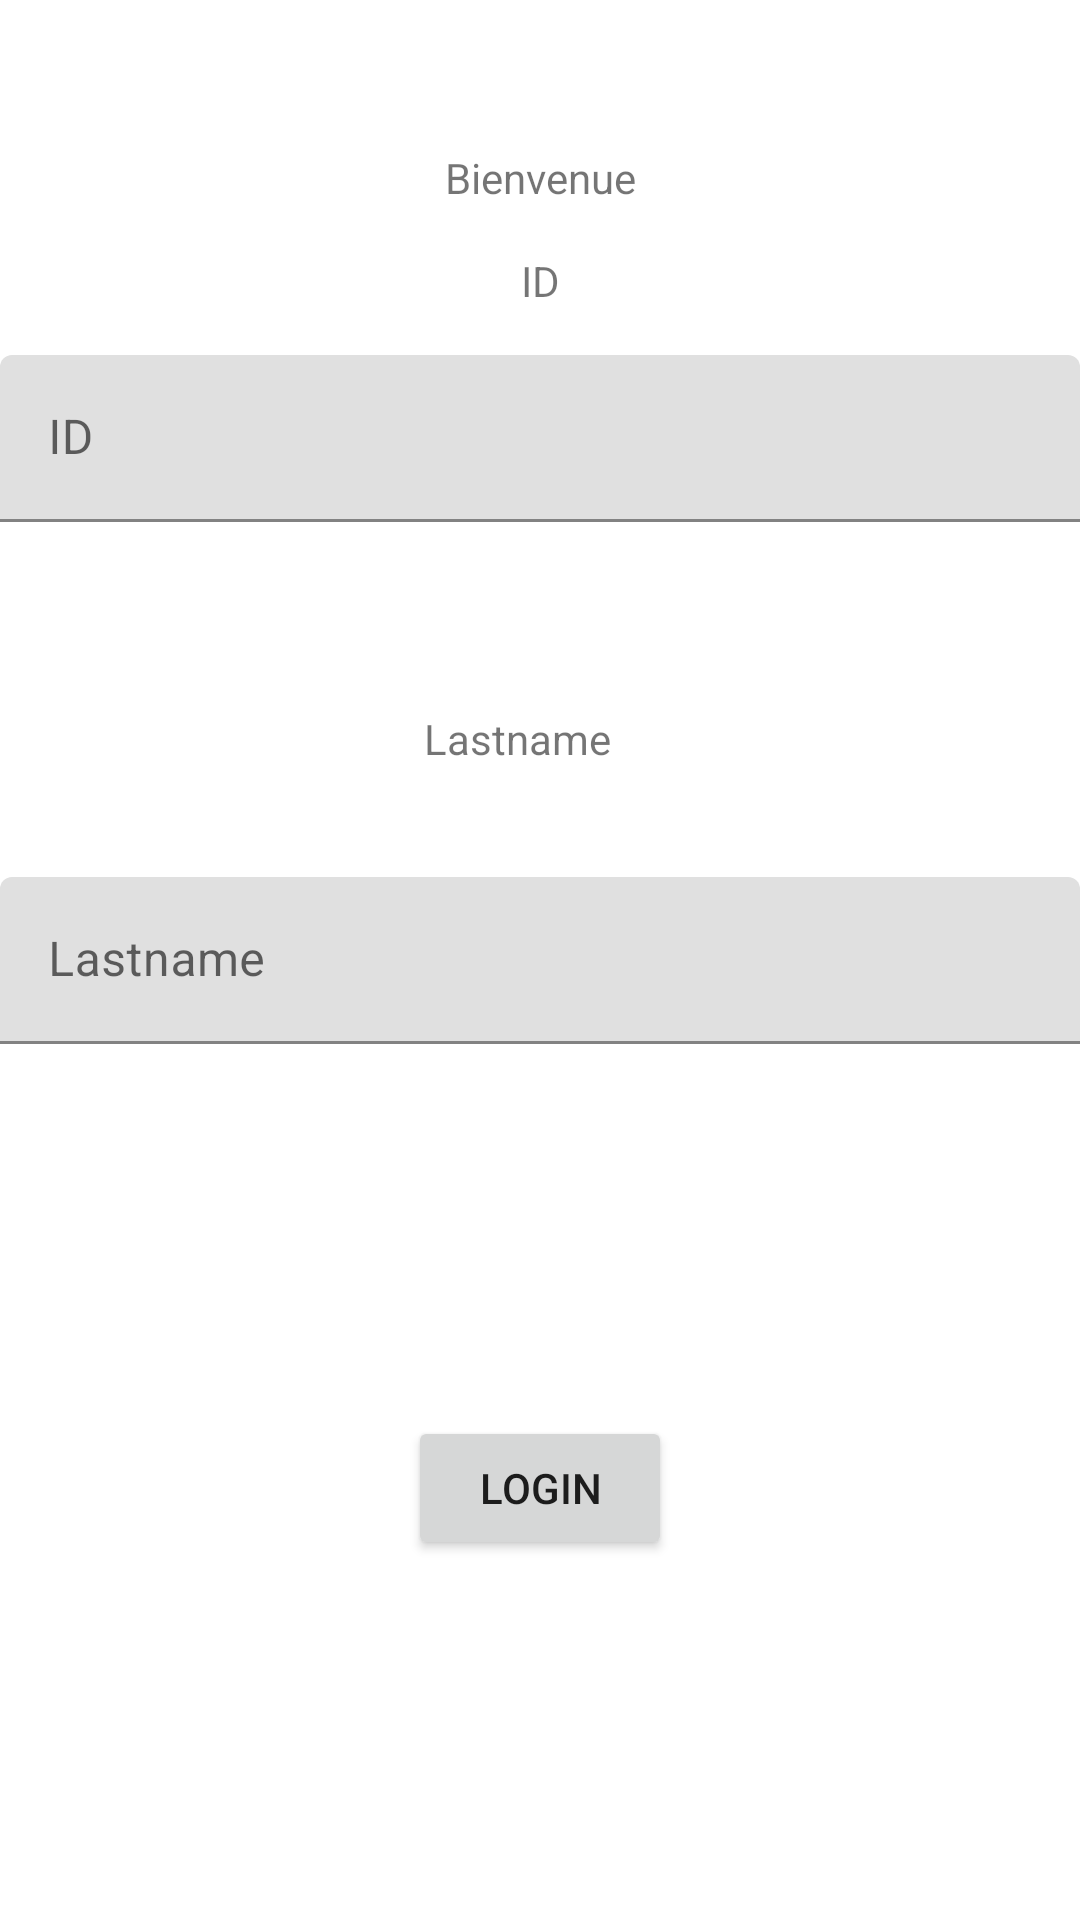

Android layout source for this screen:
<!-- AndroidManifest.xml: application theme Theme.DevMobApp -->
<!-- res/layout/activity_main.xml -->
<?xml version="1.0" encoding="utf-8"?>

<androidx.constraintlayout.widget.ConstraintLayout xmlns:android="http://schemas.android.com/apk/res/android"
    xmlns:app="http://schemas.android.com/apk/res-auto"
    xmlns:tools="http://schemas.android.com/tools"
    android:layout_width="match_parent"
    android:layout_height="match_parent"
    tools:context=".MainActivity">

    <TextView
        android:id="@+id/tv_hello"
        android:layout_width="wrap_content"
        android:layout_height="wrap_content"
        android:text="@string/hello"
        app:layout_constraintBottom_toTopOf="@+id/textInputLayout"
        app:layout_constraintEnd_toEndOf="parent"
        app:layout_constraintStart_toStartOf="parent"
        app:layout_constraintTop_toTopOf="parent" />

    <TextView
        android:id="@+id/tv_key1"
        android:layout_width="wrap_content"
        android:layout_height="wrap_content"
        android:text="@string/key1"
        app:layout_constraintBottom_toTopOf="@+id/textInputLayout"
        app:layout_constraintEnd_toEndOf="parent"
        app:layout_constraintStart_toStartOf="parent"
        app:layout_constraintTop_toBottomOf="@+id/tv_hello" />

    <TextView
        android:id="@+id/tv_key2"
        android:layout_width="76dp"
        android:layout_height="24dp"
        android:layout_marginTop="16dp"
        android:text="@string/key2"
        app:layout_constraintBottom_toTopOf="@+id/textInputLayout2"
        app:layout_constraintEnd_toEndOf="parent"
        app:layout_constraintHorizontal_bias="0.498"
        app:layout_constraintStart_toStartOf="parent"
        app:layout_constraintTop_toBottomOf="@+id/textInputLayout"
        app:layout_constraintVertical_bias="0.594" />

    <com.google.android.material.textfield.TextInputLayout
        android:id="@+id/textInputLayout"
        android:layout_width="match_parent"
        android:layout_height="wrap_content"
        app:layout_constraintBottom_toTopOf="@+id/textInputLayout2"
        app:layout_constraintStart_toStartOf="parent"
        app:layout_constraintTop_toTopOf="parent">

        <com.google.android.material.textfield.TextInputEditText
            android:id="@+id/input_key1"
            android:layout_width="match_parent"
            android:layout_height="match_parent"
            android:hint="@string/key1" />
    </com.google.android.material.textfield.TextInputLayout>

    <com.google.android.material.textfield.TextInputLayout
        android:id="@+id/textInputLayout2"
        android:layout_width="match_parent"
        android:layout_height="wrap_content"
        app:layout_constraintBottom_toBottomOf="parent"
        app:layout_constraintStart_toStartOf="parent"
        app:layout_constraintTop_toTopOf="parent">

        <com.google.android.material.textfield.TextInputEditText
            android:id="@+id/input_key2"
            android:layout_width="match_parent"
            android:layout_height="match_parent"
            android:hint="@string/key2" />
    </com.google.android.material.textfield.TextInputLayout>

    <Button
        android:id="@+id/btn_login"
        android:layout_width="wrap_content"
        android:layout_height="wrap_content"
        android:text="Login"
        app:layout_constraintBottom_toBottomOf="parent"
        app:layout_constraintEnd_toEndOf="parent"
        app:layout_constraintStart_toStartOf="parent"
        app:layout_constraintTop_toBottomOf="@+id/textInputLayout2"
        app:layout_constraintVertical_bias="0.508" />
</androidx.constraintlayout.widget.ConstraintLayout>
<!-- resources referenced by this layout -->
<resources>
  <string name="hello">Bienvenue</string>
  <string name="key1">ID</string>
  <string name="key2">Lastname</string>
  <style name="Theme.DevMobApp" parent="Theme.MaterialComponents.DayNight.DarkActionBar">
          
          <item name="colorPrimary">@color/purple_500</item>
          <item name="colorPrimaryVariant">@color/purple_700</item>
          <item name="colorOnPrimary">@color/white</item>
          
          <item name="colorSecondary">@color/teal_200</item>
          <item name="colorSecondaryVariant">@color/teal_700</item>
          <item name="colorOnSecondary">@color/black</item>
          
          <item name="android:statusBarColor" tools:targetApi="l">?attr/colorPrimaryVariant</item>
          
      </style>
  <!-- not gathered from this repository: default colours our renderer supplied (Android Studio template values) -->
  <color name="purple_500">#FF6200EE</color>
  <color name="purple_700">#FF3700B3</color>
  <color name="teal_200">#FF03DAC5</color>
  <color name="teal_700">#FF018786</color>
  <color name="black">#FF000000</color>
  <color name="white">#FFFFFFFF</color>
</resources>
